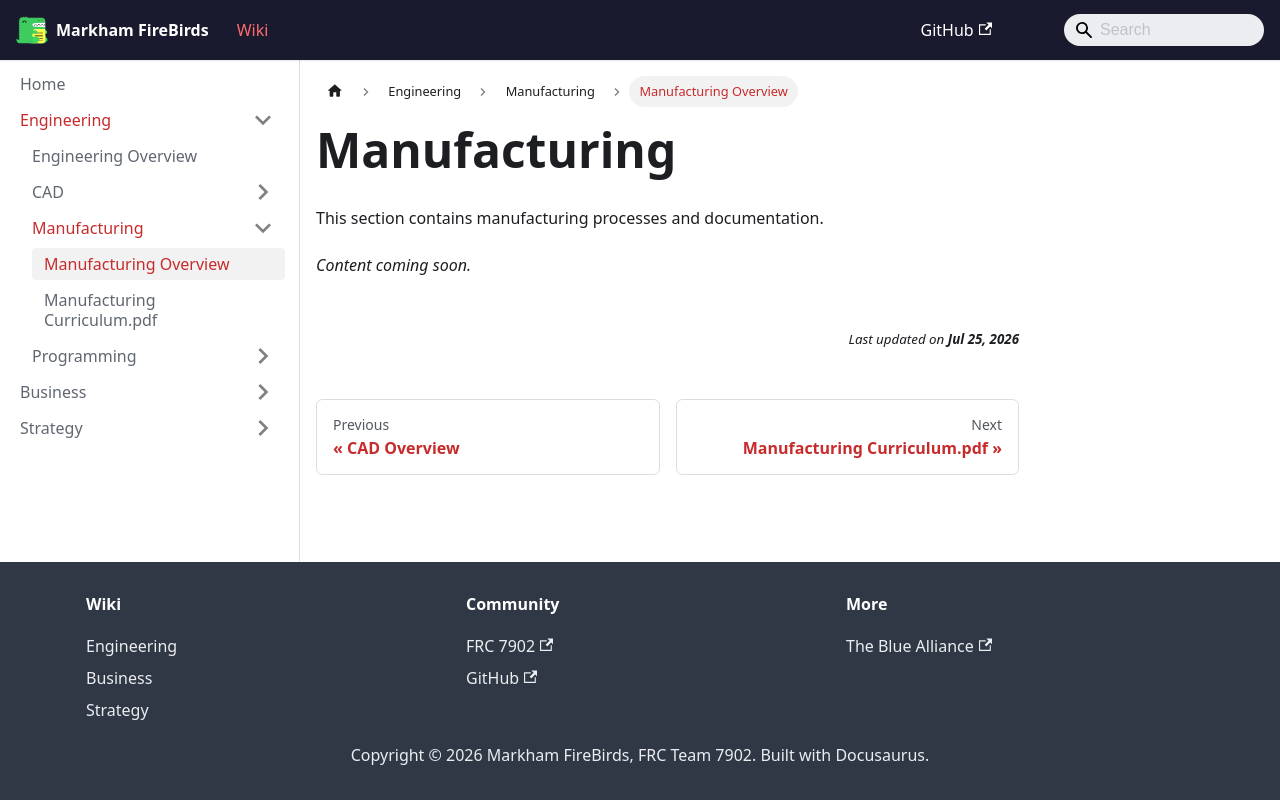

repository: FRC7902/FireBirds-Wiki · page: docs/Engineering/Manufacturing/index.html · generator: docusaurus

---
sidebar_label: "Manufacturing Overview"
title: "Manufacturing"
sidebar_position: 0
---

# Manufacturing

This section contains manufacturing processes and documentation.

*Content coming soon.*
